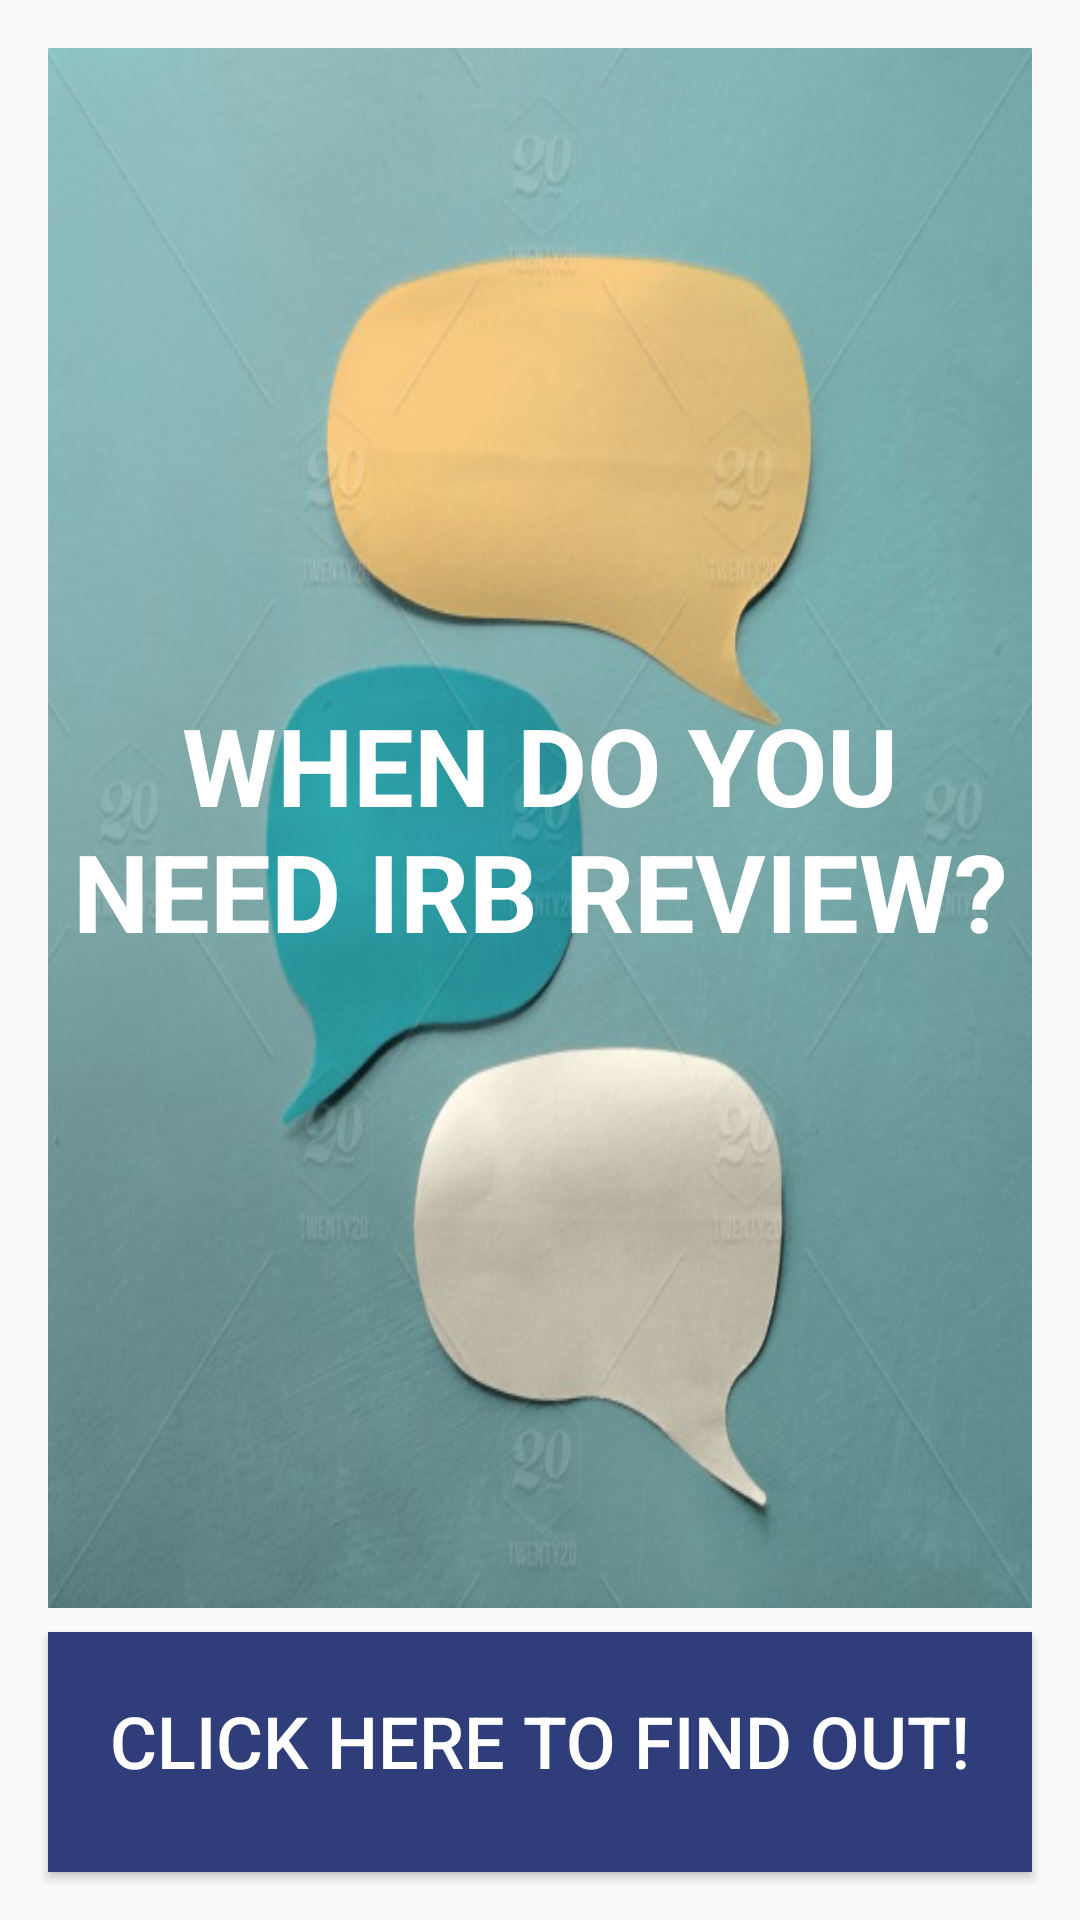

Layout XML and referenced resources for this Android screen:
<!-- AndroidManifest.xml: application theme AppTheme -->
<!-- res/layout/activity_main.xml -->
<RelativeLayout
    xmlns:android="http://schemas.android.com/apk/res/android"
    xmlns:tools="http://schemas.android.com/tools"
    android:layout_width="match_parent"
    android:layout_height="match_parent"
    android:orientation="vertical">

    <TextView
        android:id="@+id/irb"
        android:layout_weight="7"
        android:text="@string/irbPage"
        style="@style/irbPage"
        android:background="@drawable/speech_balloon"/>

    <Button
        android:id="@+id/pageMain"
        style="@style/startButton"
        android:layout_alignParentBottom="true"
        android:layout_centerHorizontal="true"
        android:layout_marginBottom="17dp"
        android:layout_weight="1"
        android:onClick="toFirst"
        android:text="@string/start" />
</RelativeLayout>
<!-- resources referenced by this layout -->
<resources>
  <!-- drawable speech_balloon: jpg bitmap (drawable, 46536 bytes) -->
  <string name="irbPage">When Do You Need IRB Review?</string>
  <string name="start">Click Here to Find Out! </string>
  <style name="irbPage">
          <item name="android:layout_width">match_parent</item>
          <item name="android:layout_height">match_parent</item>
          <item name="android:layout_marginLeft">16dp</item>
          <item name="android:layout_marginRight">16dp</item>
          <item name="android:layout_marginTop">16dp</item>
          <item name="android:layout_marginBottom">104dp</item>
          <item name="android:padding">8dp</item>
          <item name="android:gravity">center_vertical|center_horizontal</item>
          
          <item name="android:textSize">36sp</item>
          <item name="android:textAllCaps">true</item>
          <item name="android:textStyle">bold</item>
          <item name="android:textColor">#ffffff</item>
          
          
          
          
      </style>
  <style name="startButton">
          <item name="android:layout_width">match_parent</item>
          <item name="android:layout_height">80dp</item>
          <item name="android:textSize">24sp</item>
          <item name="android:textColor">#ffffff</item>
          <item name="android:padding">20dp</item>
          <item name="android:background">#2f3e7a</item>
          <item name="android:layout_marginTop">8dp</item>
          <item name="android:layout_alignParentBottom">true</item>
          <item name="android:layout_margin">16dp</item>
          <item name="android:gravity">center_horizontal</item>
          
      </style>
  <style name="AppTheme" parent="Theme.AppCompat.Light.NoActionBar">
          
          
          
          <item name="colorAccent">#536DFE</item>
      </style>
</resources>
